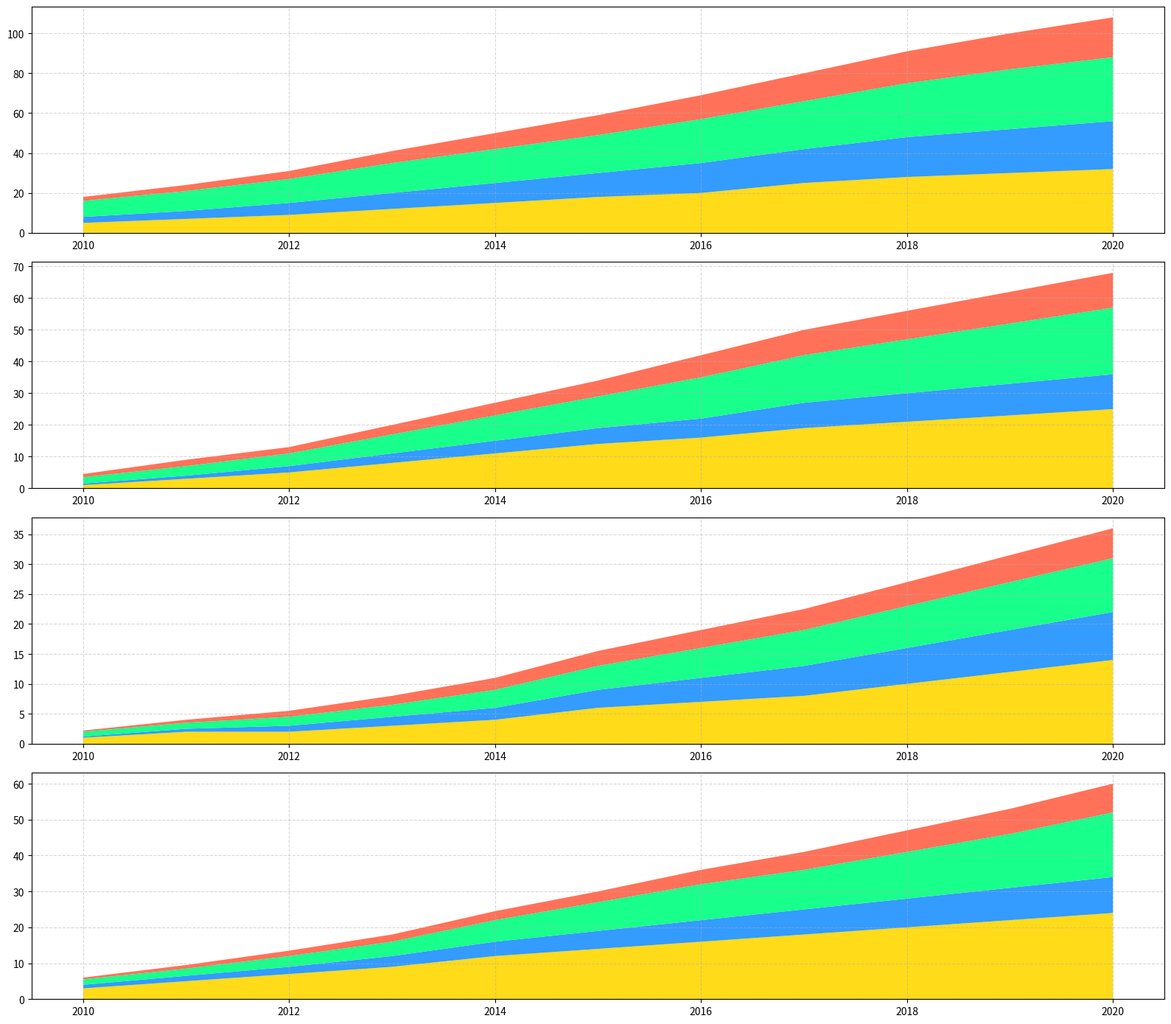

Source code (Python):
import matplotlib.pyplot as plt
import numpy as np

years = np.arange(2010, 2021)

industrial_solar = [5, 7, 9, 12, 15, 18, 20, 25, 28, 30, 32]
industrial_wind = [3, 4, 6, 8, 10, 12, 15, 17, 20, 22, 24]
industrial_hydro = [8, 10, 12, 15, 17, 19, 22, 24, 27, 30, 32]
industrial_geothermal = [2, 3, 4, 6, 8, 10, 12, 14, 16, 18, 20]

residential_solar = [1, 3, 5, 8, 11, 14, 16, 19, 21, 23, 25]
residential_wind = [0.5, 1, 2, 3, 4, 5, 6, 8, 9, 10, 11]
residential_hydro = [2, 3, 4, 6, 8, 10, 13, 15, 17, 19, 21]
residential_geothermal = [1, 2, 2, 3, 4, 5, 7, 8, 9, 10, 11]

transportation_solar = [1, 2, 2, 3, 4, 6, 7, 8, 10, 12, 14]
transportation_wind = [0.2, 0.5, 1, 1.5, 2, 3, 4, 5, 6, 7, 8]
transportation_hydro = [0.8, 1, 1.5, 2, 3, 4, 5, 6, 7, 8, 9]
transportation_geothermal = [0.2, 0.5, 1, 1.5, 2, 2.5, 3, 3.5, 4, 4.5, 5]

commercial_solar = [3, 5, 7, 9, 12, 14, 16, 18, 20, 22, 24]
commercial_wind = [1, 1.5, 2, 3, 4, 5, 6, 7, 8, 9, 10]
commercial_hydro = [1.5, 2, 3, 4, 6, 8, 10, 11, 13, 15, 18]
commercial_geothermal = [0.5, 1, 1.5, 2, 2.5, 3, 4, 5, 6, 7, 8]

plt.figure(figsize=(16, 14))

plt.subplot(4, 1, 1)
plt.stackplot(years, industrial_solar, industrial_wind, industrial_hydro, industrial_geothermal,
              colors=['#FFD700', '#1E90FF', '#00FF7F', '#FF6347'], alpha=0.9)
plt.grid(True, linestyle='--', alpha=0.5)

plt.subplot(4, 1, 2)
plt.stackplot(years, residential_solar, residential_wind, residential_hydro, residential_geothermal,
              colors=['#FFD700', '#1E90FF', '#00FF7F', '#FF6347'], alpha=0.9)
plt.grid(True, linestyle='--', alpha=0.5)

plt.subplot(4, 1, 3)
plt.stackplot(years, transportation_solar, transportation_wind, transportation_hydro, transportation_geothermal,
              colors=['#FFD700', '#1E90FF', '#00FF7F', '#FF6347'], alpha=0.9)
plt.grid(True, linestyle='--', alpha=0.5)

plt.subplot(4, 1, 4)
plt.stackplot(years, commercial_solar, commercial_wind, commercial_hydro, commercial_geothermal,
              colors=['#FFD700', '#1E90FF', '#00FF7F', '#FF6347'], alpha=0.9)
plt.grid(True, linestyle='--', alpha=0.5)

plt.tight_layout()
plt.show()
